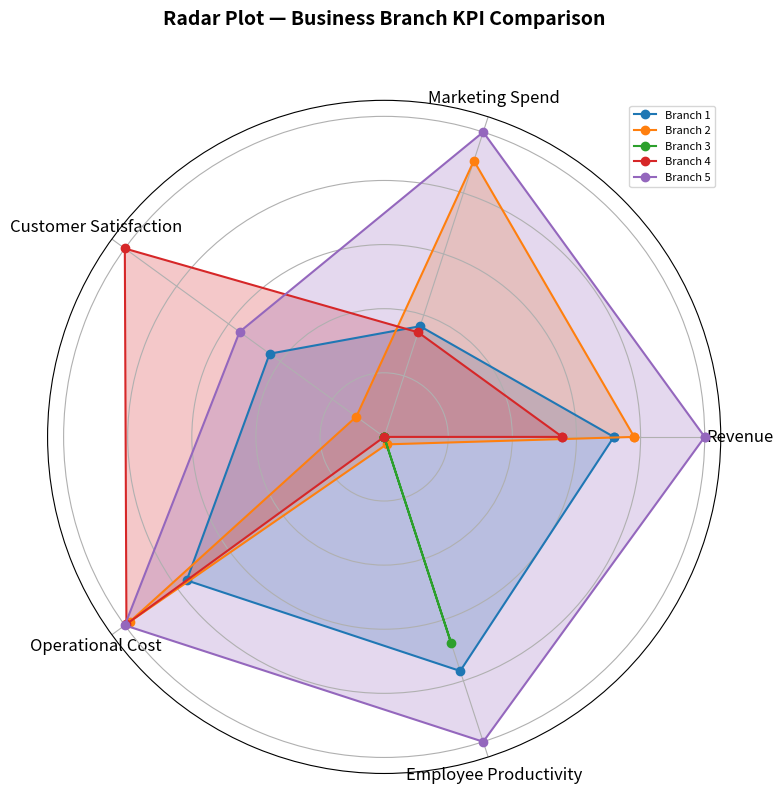

This chart was generated by the following Python code:
# radar plot demo for kpis
import random
import matplotlib.pyplot as plt
import numpy as np
random.seed(42)
# Sample data for 5 business branches and 5 KPIs
branches = [f"Branch {i+1}" for i in range(5)]
kpis = ["Revenue", "Marketing Spend", "Customer Satisfaction", "Operational Cost", "Employee Productivity"]
data = []
for _ in range(5):
    revenue = random.uniform(2000, 6000)
    marketing_spend = revenue * random.uniform(0.18, 0.25)
    customer_satisfaction = random.uniform(70, 95)
    operational_cost = revenue * random.uniform(0.5, 0.7)
    employee_productivity = random.uniform(60, 90)
    data.append([revenue, marketing_spend, customer_satisfaction, operational_cost, employee_productivity])

# Normalize data for radar plot
def normalize_column(values):   

    vmin, vmax = min(values), max(values)
    return [(v - vmin) / (vmax - vmin + 1e-6) for v in values]  
normalized_data = list(map(list, zip(*data)))  # transpose
normalized_data = [normalize_column(col) for col in normalized_data]
normalized_data = list(zip(*normalized_data))  # transpose back
# Radar plot setup
num_vars = len(kpis)
angles = np.linspace(0, 2 * np.pi, num_vars, endpoint=False).tolist()

# Complete the loop
angles += angles[:1]
fig, ax = plt.subplots(figsize=(8, 8), subplot_kw=dict(polar=True))
for i, entity in enumerate(normalized_data):
    values = entity + entity[:1]
    ax.plot(angles, values, marker='o', linewidth=1.5, label=branches[i])
    ax.fill(angles, values, alpha=0.25)
# Customize the radar plot
ax.set_xticks(angles[:-1])
ax.set_xticklabels(kpis, fontsize=12)
ax.set_yticklabels([])
plt.title("Radar Plot — Business Branch KPI Comparison", fontsize=14, weight="bold", y=1.1)
plt.legend(loc="upper right", fontsize=8)
plt.tight_layout()
plt.show()

